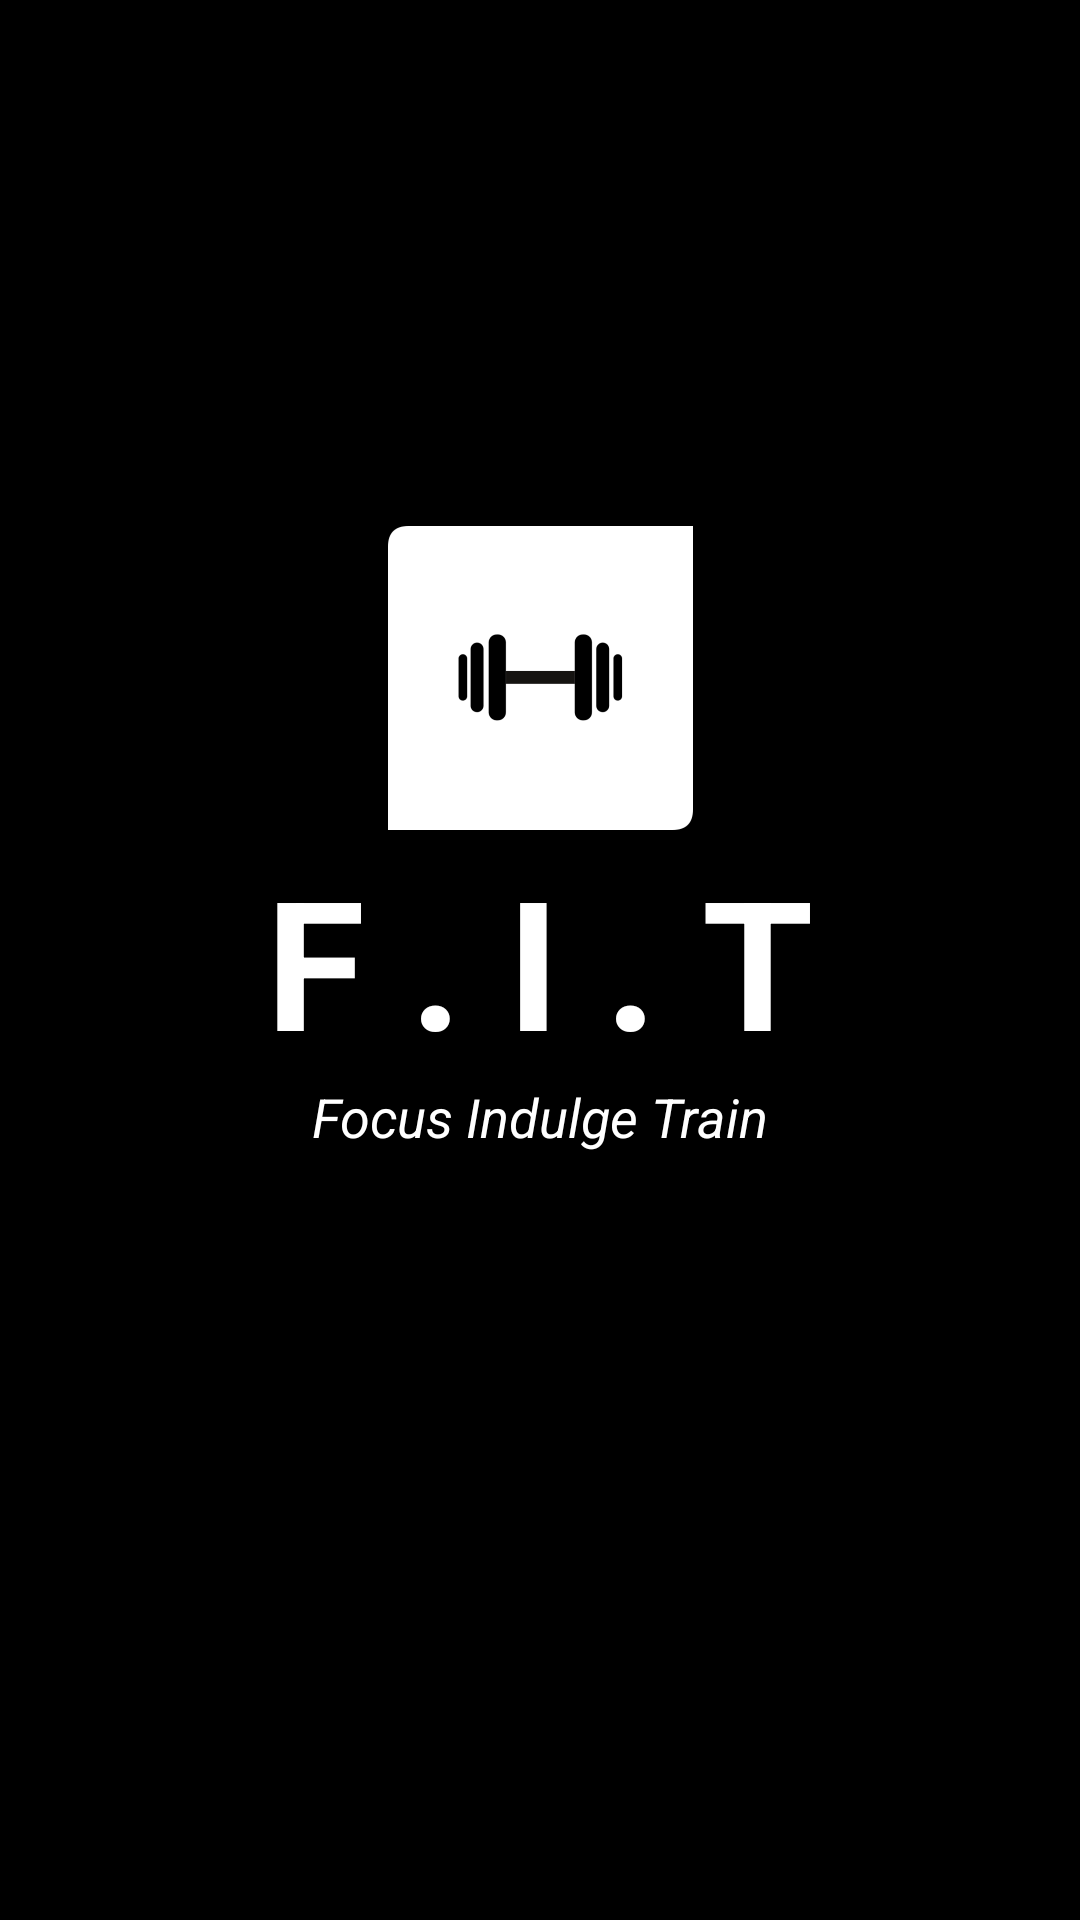

Android layout source for this screen:
<!-- AndroidManifest.xml: application theme Theme.FIT -->
<!-- res/layout/activity_main.xml -->
<?xml version="1.0" encoding="utf-8"?>
<androidx.constraintlayout.widget.ConstraintLayout xmlns:android="http://schemas.android.com/apk/res/android"
    xmlns:app="http://schemas.android.com/apk/res-auto"
    xmlns:tools="http://schemas.android.com/tools"
    android:layout_width="match_parent"
    android:layout_height="match_parent"
    tools:context=".MainActivity"
    android:background="@color/black">
    <TextView
        android:id="@+id/banner_l"
        android:layout_width="match_parent"
        android:layout_height="wrap_content"
        android:text="@string/app_name"
        android:textAlignment="center"
        android:textSize="60sp"
        android:textStyle="bold"
        android:textColor="@color/white"
        app:layout_constraintBottom_toBottomOf="parent"
        app:layout_constraintLeft_toLeftOf="parent"
        app:layout_constraintRight_toRightOf="parent"
        app:layout_constraintTop_toTopOf="parent"
        />

    <ImageView
        android:layout_width="wrap_content"
        android:layout_height="wrap_content"
        app:srcCompat="@mipmap/ic_logo_foreground"
        app:layout_constraintLeft_toLeftOf="parent"
        app:layout_constraintRight_toRightOf="parent"
        app:layout_constraintBottom_toTopOf="@+id/banner_l"
        tools:ignore="MissingConstraints" />
    <TextView
        android:id="@+id/bannerDescription_l"
        android:layout_width="wrap_content"
        android:layout_height="wrap_content"
        android:text="@string/slogan"
        android:textAlignment="center"
        android:textColor="@color/white"
        android:textSize="18sp"
        android:textStyle="italic"
        app:layout_constraintEnd_toEndOf="parent"
        app:layout_constraintStart_toStartOf="parent"
        app:layout_constraintTop_toBottomOf="@+id/banner_l" />
</androidx.constraintlayout.widget.ConstraintLayout>
<!-- resources referenced by this layout -->
<resources>
  <color name="black">#FF000000</color>
  <color name="white">#FFFFFFFF</color>
  <!-- mipmap ic_logo_foreground: png bitmap (mipmap-hdpi, 2102 bytes) -->
  <string name="app_name">F . I . T</string>
  <string name="slogan">Focus Indulge Train</string>
  <style name="Theme.FIT" parent="Theme.MaterialComponents.DayNight.NoActionBar">
          
          <item name="colorPrimary">@color/black</item>
          <item name="colorPrimaryVariant">@color/grey500</item>
          <item name="colorOnPrimary">@color/white</item>
          
          <item name="colorSecondary">@color/teal_200</item>
          <item name="colorSecondaryVariant">@color/teal_700</item>
          <item name="colorOnSecondary">@color/black</item>
          
          <item name="android:statusBarColor" tools:targetApi="l">?attr/colorPrimaryVariant</item>
          
      </style>
  <color name="grey500">#989898</color>
  <color name="teal_200">#FF03DAC5</color>
  <color name="teal_700">#FF018786</color>
</resources>
